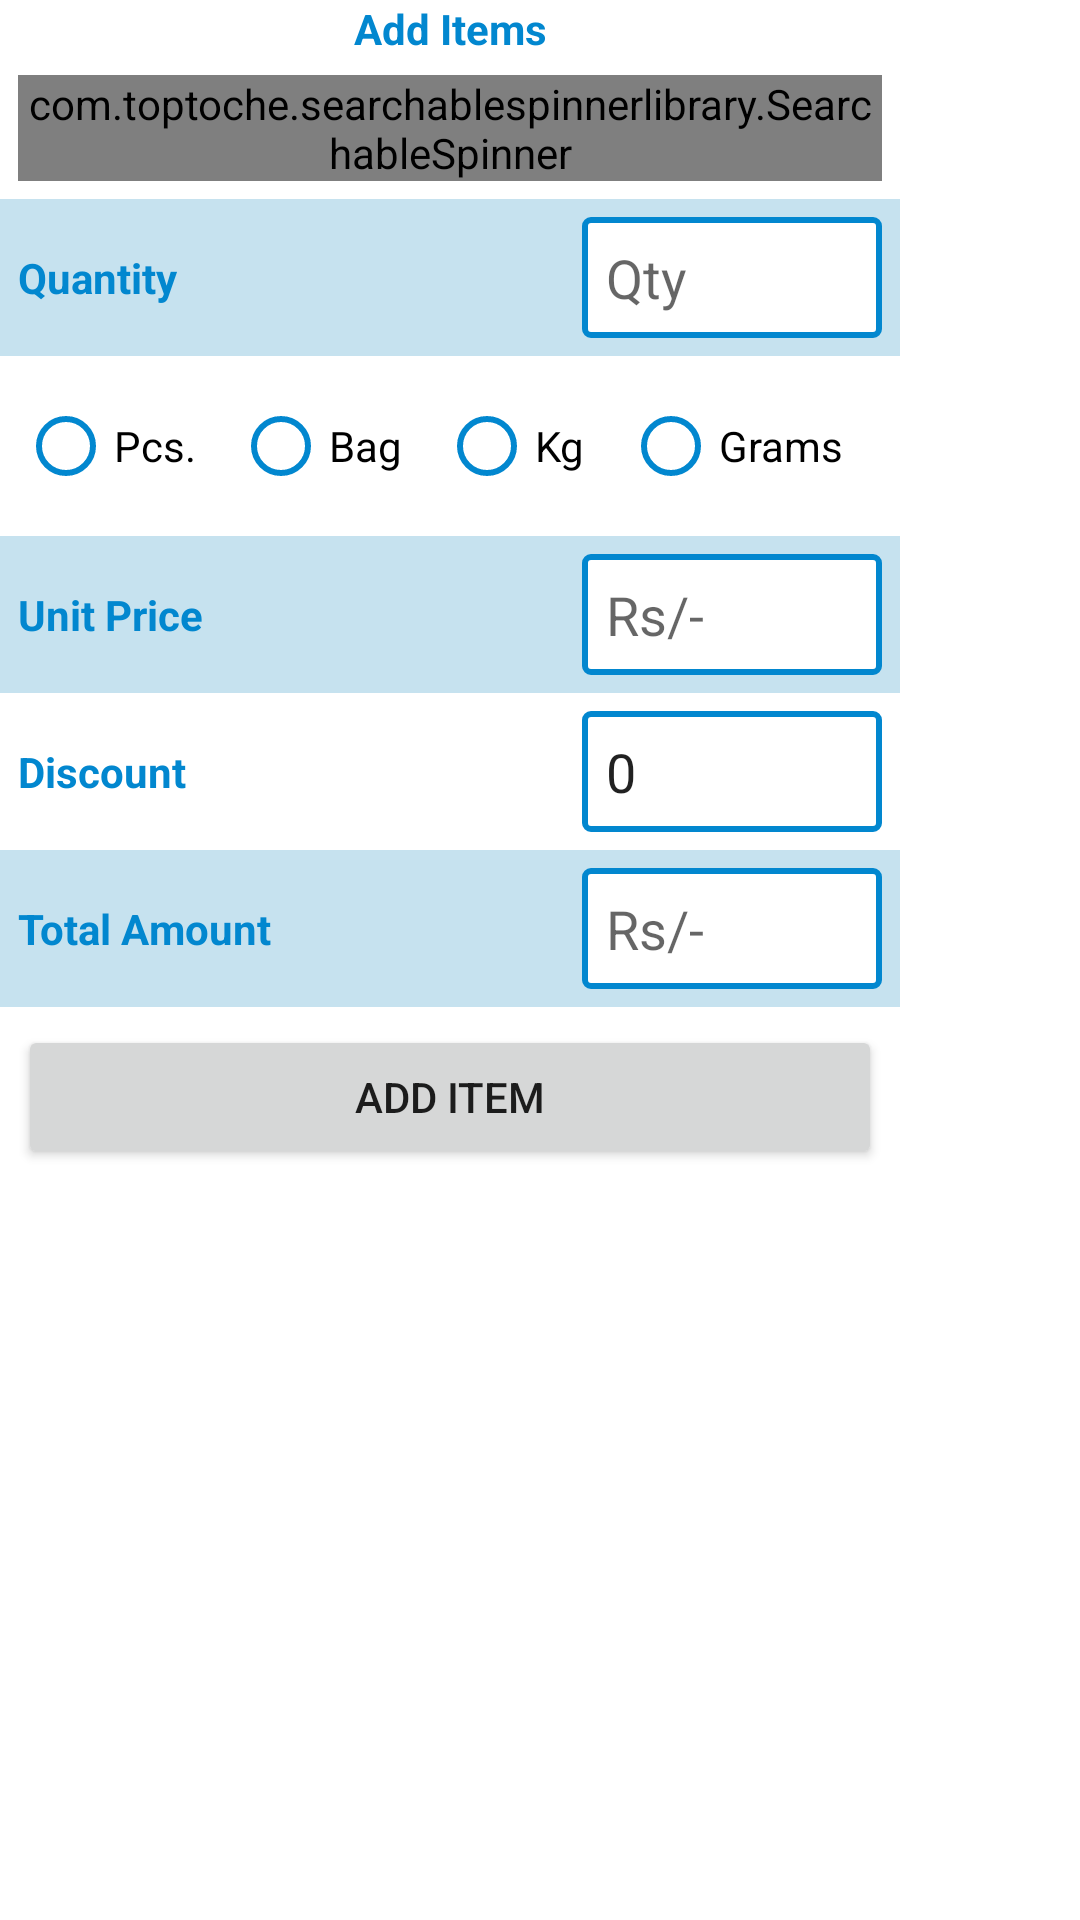

Layout XML and referenced resources for this Android screen:
<!-- AndroidManifest.xml: application theme AppTheme -->
<!-- res/layout/dialog_add_item.xml -->
<?xml version="1.0" encoding="utf-8"?>
<ScrollView android:layout_width="300dp"
    android:layout_height="wrap_content"
    android:layout_margin="6dp"
    xmlns:android="http://schemas.android.com/apk/res/android">
    <LinearLayout xmlns:app="http://schemas.android.com/apk/res-auto"
        android:orientation="vertical"
        android:gravity="center"
        android:layout_width="300dp"
        android:layout_height="wrap_content">
        <TextView
            android:textColor="@color/colorPrimary"
            android:textStyle="bold"
            android:layout_width="match_parent"
            android:layout_height="wrap_content"
            android:gravity="center"
            android:text="Add Items"
            app:layout_constraintBottom_toBottomOf="parent"
            app:layout_constraintStart_toStartOf="parent"
            app:layout_constraintTop_toTopOf="parent" />
        <com.toptoche.searchablespinnerlibrary.SearchableSpinner
            android:layout_margin="6dp"
            android:layout_width="match_parent"
            android:layout_height="wrap_content"
            android:id="@+id/dialog_add_item_item_name"/>

        <androidx.constraintlayout.widget.ConstraintLayout
            android:layout_width="match_parent"
            android:padding="6dp"
            android:background="@color/colorAccent"
            android:layout_height="wrap_content">

            <TextView
                android:textColor="@color/colorPrimary"
                android:textStyle="bold"
                android:layout_width="wrap_content"
                android:layout_height="match_parent"
                android:gravity="center"
                android:text="Quantity"
                app:layout_constraintBottom_toBottomOf="parent"
                app:layout_constraintStart_toStartOf="parent"
                app:layout_constraintTop_toTopOf="parent" />

            <EditText
                android:hint="Qty"
                android:inputType="numberDecimal"
                android:background="@drawable/bg_item_et"
                android:layout_width="100dp"
                android:id="@+id/dialog_add_item_quantity"
                android:layout_height="wrap_content"
                android:padding="8dp"
                android:layout_gravity="right"
                app:layout_constraintBottom_toBottomOf="parent"
                app:layout_constraintEnd_toEndOf="parent"
                app:layout_constraintTop_toTopOf="parent" />
        </androidx.constraintlayout.widget.ConstraintLayout>
        <RadioGroup
            android:orientation="horizontal"
            android:layout_width="match_parent"
            android:padding="6dp"
            android:layout_height="wrap_content">
            <RadioButton
                android:buttonTint="@color/colorPrimary"
                android:layout_weight="1"
                android:layout_width="wrap_content"
                android:layout_height="wrap_content"
                android:text="Pcs."
                android:id="@+id/dialog_add_item_radio_piece"/>
            <RadioButton
                android:buttonTint="@color/colorPrimary"
                android:layout_weight="1"
                android:layout_width="wrap_content"
                android:layout_height="wrap_content"
                android:text="Bag"
                android:id="@+id/dialog_add_item_radio_bag"/>
            <RadioButton
                android:buttonTint="@color/colorPrimary"
                android:layout_weight="1"
                android:layout_width="wrap_content"
                android:layout_height="wrap_content"
                android:text="Kg"
                android:id="@+id/dialog_add_item_radio_kg"/>
            <RadioButton
                android:buttonTint="@color/colorPrimary"
                android:layout_weight="1"
                android:layout_width="wrap_content"
                android:layout_height="wrap_content"
                android:text="Grams"
                android:id="@+id/dialog_add_item_radio_gm"/>
        </RadioGroup>
        <androidx.constraintlayout.widget.ConstraintLayout
            android:layout_width="match_parent"
            android:padding="6dp"
            android:background="@color/colorAccent"
            android:layout_height="wrap_content">

            <TextView
                android:textColor="@color/colorPrimary"
                android:textStyle="bold"
                android:layout_width="wrap_content"
                android:layout_height="match_parent"
                android:gravity="center"
                android:text="Unit Price"
                app:layout_constraintBottom_toBottomOf="parent"
                app:layout_constraintStart_toStartOf="parent"
                app:layout_constraintTop_toTopOf="parent" />

            <EditText
                android:inputType="numberDecimal"
                android:background="@drawable/bg_item_et"
                android:layout_width="100dp"
                android:layout_height="wrap_content"
                android:padding="8dp"
                android:id="@+id/dialog_add_item_unit_price"
                android:hint="Rs/-"
                android:layout_gravity="right"
                app:layout_constraintBottom_toBottomOf="parent"
                app:layout_constraintEnd_toEndOf="parent"
                app:layout_constraintTop_toTopOf="parent" />
        </androidx.constraintlayout.widget.ConstraintLayout>
        <androidx.constraintlayout.widget.ConstraintLayout
            android:layout_width="match_parent"
            android:padding="6dp"
            android:layout_height="wrap_content">
            <TextView
                android:layout_width="wrap_content"
                android:layout_height="match_parent"
                android:gravity="center"
                android:textColor="@color/colorPrimary"
                android:textStyle="bold"
                android:text="Discount"
                app:layout_constraintBottom_toBottomOf="parent"
                app:layout_constraintStart_toStartOf="parent"
                app:layout_constraintTop_toTopOf="parent" />

            <EditText
                android:text="0"
                android:background="@drawable/bg_item_et"
                android:layout_width="100dp"
                android:inputType="numberDecimal"
                android:layout_height="wrap_content"
                android:padding="8dp"
                android:id="@+id/dialog_add_item_discount"
                android:hint="Rs/-"
                android:layout_gravity="right"
                app:layout_constraintBottom_toBottomOf="parent"
                app:layout_constraintEnd_toEndOf="parent"
                app:layout_constraintTop_toTopOf="parent" />
        </androidx.constraintlayout.widget.ConstraintLayout>
        <androidx.constraintlayout.widget.ConstraintLayout
            android:layout_width="match_parent"
            android:padding="6dp"
            android:background="@color/colorAccent"
            android:layout_height="wrap_content">
            <TextView
                android:textColor="@color/colorPrimary"
                android:textStyle="bold"
                android:layout_width="wrap_content"
                android:layout_height="match_parent"
                android:gravity="center"
                android:text="Total Amount"
                app:layout_constraintBottom_toBottomOf="parent"
                app:layout_constraintStart_toStartOf="parent"
                app:layout_constraintTop_toTopOf="parent" />
            <EditText
                android:enabled="false"
                android:inputType="numberDecimal"
                android:background="@drawable/bg_item_et"
                android:layout_width="100dp"
                android:layout_height="wrap_content"
                android:padding="8dp"
                android:id="@+id/dialog_add_item_total_price"
                android:hint="Rs/-"
                android:layout_gravity="right"
                app:layout_constraintBottom_toBottomOf="parent"
                app:layout_constraintEnd_toEndOf="parent"
                app:layout_constraintTop_toTopOf="parent" />
        </androidx.constraintlayout.widget.ConstraintLayout>
        <LinearLayout
            android:layout_width="match_parent"
            android:layout_height="wrap_content"
            android:orientation="horizontal">
            <Button
                android:layout_margin="6dp"
                android:padding="12dp"
                android:id="@+id/dialog_add_item_button_add"
                android:layout_weight="1"
                android:layout_width="0dp"
                android:layout_height="wrap_content"
                android:text="Add Item"/>
        </LinearLayout>
    </LinearLayout>
</ScrollView>
<!-- resources referenced by this layout -->
<resources>
  <color name="colorAccent">#C6E2EF</color>
  <color name="colorPrimary">#0287CF</color>
  <!-- drawable bg_item_et (drawable) -->
  <?xml version="1.0" encoding="utf-8"?>
  <shape xmlns:android="http://schemas.android.com/apk/res/android">
      <stroke android:color="@color/colorPrimary" android:width="2dp"/>
      <corners android:radius="2dp"/>
      <solid android:color="#fff"/>
  </shape>
  <style name="AppTheme" parent="Theme.MaterialComponents.Light.NoActionBar">
          
          <item name="colorPrimary">@color/colorPrimary</item>
          <item name="colorPrimaryDark">@color/colorPrimaryDark</item>
          <item name="colorAccent">@color/colorAccent</item>
      </style>
  <color name="colorPrimaryDark">#0299E3</color>
</resources>
